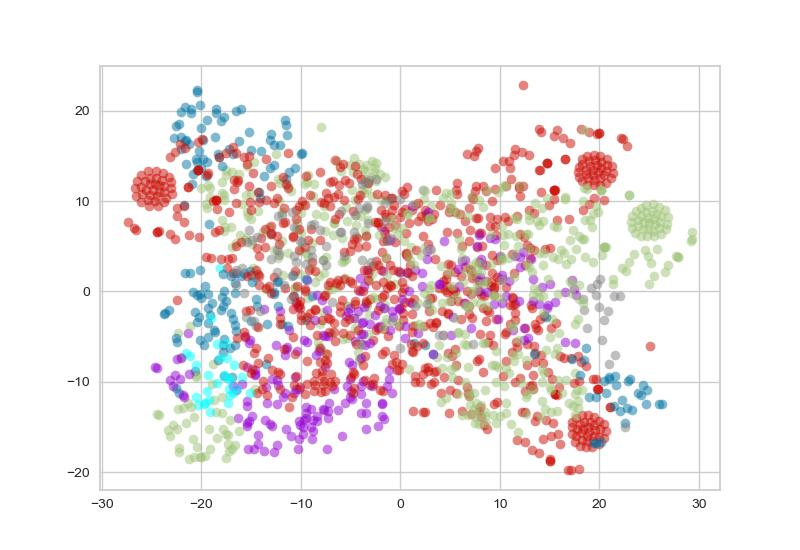

The data file committed next to this chart (first rows):
id, name, group, Dis2Center
0, 0, 1, 0.01045
1, JamesJohnson, 0, 0.01655
2, LuisScola, 0, 0.03944
3, DeMarreCarroll, 1, 0.02948
4, CoryJoseph, 0, 0.02487
5, KyleLowry, 2, 0.06283
6, BismackBiyombo, 0, 0.0168
7, DeMarDeRozan, 2, 0.06995
8, JonasValanciunas, 0, 0.01772
9, BrunoCaboclo, 1, 0.01045
10, TerrenceRoss, 4, 0.03358
11, PatrickPatterson, 1, 0.03422
12, DelonWright, 1, 0.008842
13, LucasNogueira, 1, 0.009964
14, MarvinWilliams, 1, 0.03308
15, JeremyLamb, 4, 0.02504
16, NicolasBatum, 4, 0.04007
17, JeremyLin, 4, 0.03414
18, AaronHarrison, 1, 0.01024
19, KembaWalker, 2, 0.04094
20, PJHairston, 1, 0.02916
21, BrianRoberts, 1, 0.01093
22, TroyDaniels, 1, 0.01218
23, CodyZeller, 0, 0.02956
24, FrankKaminsky, 0, 0.03659
25, TylerHansbrough, 1, 0.008559
26, SpencerHawes, 1, 0.01961
27, ChrisBosh, 2, 0.06087
28, DwyaneWade, 5, 0.04432
29, Amar'eStoudemire, 1, 0.01334
30, GoranDragic, 0, 0.03316
31, TylerJohnson, 0, 0.0173
32, LuolDeng, 0, 0.03422
33, ChrisAndersen, 1, 0.009838
34, GeraldGreen, 4, 0.03058
35, BenoUdrih, 1, 0.01045
36, JustiseWinslow, 0, 0.01852
37, HassanWhiteside, 5, 0.02577
38, UdonisHaslem, 1, 0.01007
39, RaymondFelton, 4, 0.03386
40, CharlieVillanueva, 0, 0.02656
41, Jose JuanBarea, 4, 0.0341
42, DwightPowell, 0, 0.02776
43, DeronWilliams, 4, 0.04383
44, JaValeMcGee, 0, 0.016
45, JohnJenkins, 1, 0.007371
46, JeremyEvans, 1, 0.00632
47, WesleyMatthews, 4, 0.05032
48, ChandlerParsons, 0, 0.03946
49, ZazaPachulia, 5, 0.02218
50, DevinHarris, 0, 0.02512
51, DirkNowitzki, 4, 0.0764
52, AaronBrooks, 0, 0.02921
53, DougMcDermott, 4, 0.02561
54, BobbyPortis, 1, 0.02296
55, KirkHinrich, 1, 0.009446
56, PauGasol, 2, 0.07444
57, TonySnell, 1, 0.02267
58, JimmyButler, 5, 0.04508
59, TajGibson, 5, 0.03289
... 391 more rows
